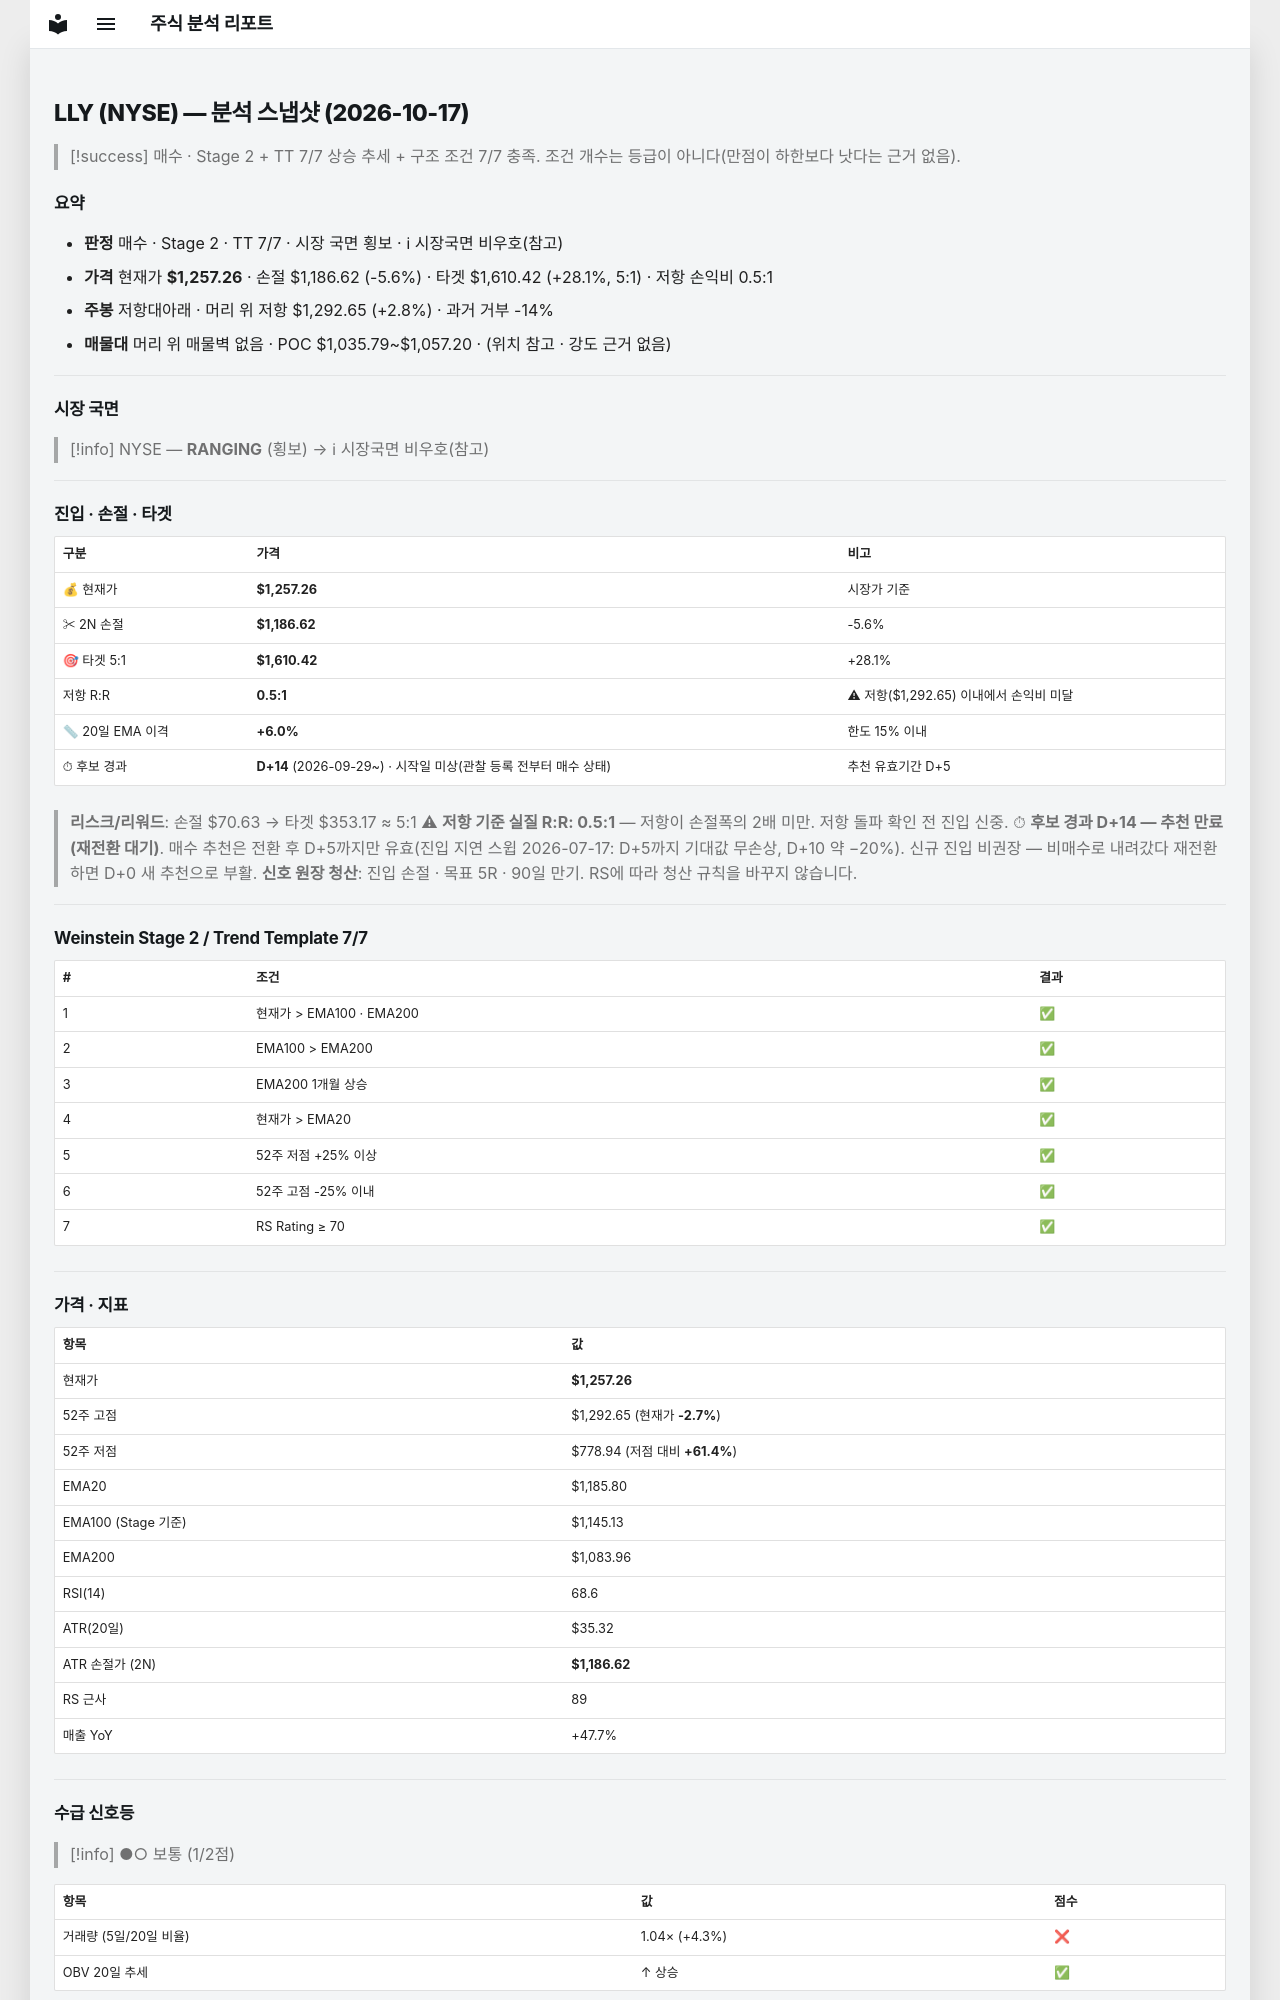

repository: soloandco/stock-reports · page: snapshots/LLY-2026-10-17/index.html · generator: mkdocs

---
type: analysis-snapshot
title: LLY 분석 스냅샷
ticker: LLY
market: NYSE
created: 2026-10-17
updated: 2026-10-17
bar-date: 2026-10-16
verdict: 매수후보
real-rr: 0.50
sma50-gap-pct: 6.0
candidate-days: 14
candidate-since: 2026-09-29
candidate-start-unknown: true
weekly-position: 저항대아래
weekly-overhead-price: 1292.65
weekly-overhead-pct: 2.8
stage: 2
trend-template-score: 7
tt-max: 7
ma-set: ema-20-100-200
price: 1257.2550048828125
stop-price: 1186.6212452132115
market-regime: RANGING
supply-demand-score: 1/2
supply-demand-label: 보통
status: tracking
tags:
  - stock-agent
  - watchlist
  - LLY
  - analysis
related:
  - "[[analysis-template]]"
---

# LLY (NYSE) — 분석 스냅샷 (2026-10-17)

> [!success] 매수 · Stage 2 + TT 7/7
> 상승 추세 + 구조 조건 7/7 충족. 조건 개수는 등급이 아니다(만점이 하한보다 낫다는 근거 없음).

## 요약

- **판정** 매수 · Stage 2 · TT 7/7 · 시장 국면 횡보 · ℹ 시장국면 비우호(참고)
- **가격** 현재가 **$1,257.26** · 손절 $1,186.62 (-5.6%) · 타겟 $1,610.42 (+28.1%, 5:1) · 저항 손익비 0.5:1
- **주봉** 저항대아래 · 머리 위 저항 $1,292.65 (+2.8%) · 과거 거부 -14%
- **매물대** 머리 위 매물벽 없음 · POC $1,035.79~$1,057.20 · (위치 참고 · 강도 근거 없음)

---

## 시장 국면

> [!info] NYSE — **RANGING** (횡보) → ℹ 시장국면 비우호(참고)

---

## 진입 · 손절 · 타겟

| 구분 | 가격 | 비고 |
|------|------|------|
| 💰 현재가 | **$1,257.26** | 시장가 기준 |
| ✂ 2N 손절 | **$1,186.62** | -5.6% |
| 🎯 타겟 5:1 | **$1,610.42** | +28.1% |
| 저항 R:R | **0.5:1** | ⚠ 저항($1,292.65) 이내에서 손익비 미달 |
| 📏 20일 EMA 이격 | **+6.0%** | 한도 15% 이내 |
| ⏱ 후보 경과 | **D+14** (2026-09-29~) · 시작일 미상(관찰 등록 전부터 매수 상태) | 추천 유효기간 D+5 |

> **리스크/리워드**: 손절 $70.63 → 타겟 $353.17 ≈ 5:1
> ⚠ **저항 기준 실질 R:R: 0.5:1** — 저항이 손절폭의 2배 미만. 저항 돌파 확인 전 진입 신중.
> ⏱ **후보 경과 D+14 — 추천 만료(재전환 대기)**. 매수 추천은 전환 후 D+5까지만 유효(진입 지연 스윕 2026-07-17: D+5까지 기대값 무손상, D+10 약 −20%). 신규 진입 비권장 — 비매수로 내려갔다 재전환하면 D+0 새 추천으로 부활.
> **신호 원장 청산**: 진입 손절 · 목표 5R · 90일 만기. RS에 따라 청산 규칙을 바꾸지 않습니다.

---

## Weinstein Stage 2 / Trend Template 7/7

| # | 조건 | 결과 |
|---|------|------|
| 1 | 현재가 > EMA100 · EMA200 | ✅ |
| 2 | EMA100 > EMA200 | ✅ |
| 3 | EMA200 1개월 상승 | ✅ |
| 4 | 현재가 > EMA20 | ✅ |
| 5 | 52주 저점 +25% 이상 | ✅ |
| 6 | 52주 고점 -25% 이내 | ✅ |
| 7 | RS Rating ≥ 70 | ✅ |

---

## 가격 · 지표

| 항목 | 값 |
|------|---|
| 현재가 | **$1,257.26** |
| 52주 고점 | $1,292.65 (현재가 **-2.7%**) |
| 52주 저점 | $778.94 (저점 대비 **+61.4%**) |
| EMA20 | $1,185.80 |
| EMA100 (Stage 기준) | $1,145.13 |
| EMA200 | $1,083.96 |
| RSI(14) | 68.6 |
| ATR(20일) | $35.32 |
| ATR 손절가 (2N) | **$1,186.62** |
| RS 근사 | 89 |
| 매출 YoY | +47.7% |

---
## 수급 신호등

> [!info] ●○ 보통 (1/2점)

| 항목 | 값 | 점수 |
|------|------|------|
| 거래량 (5일/20일 비율) | 1.04× (+4.3%) | ❌ |
| OBV 20일 추세 | ↑ 상승 | ✅ |

> **판독법**: 거래량이 20일 평균보다 20% 이상 많고 OBV(온밸런스볼륨)가 상승 중이면 매집 수급이 강한 것으로 판단합니다.

---
